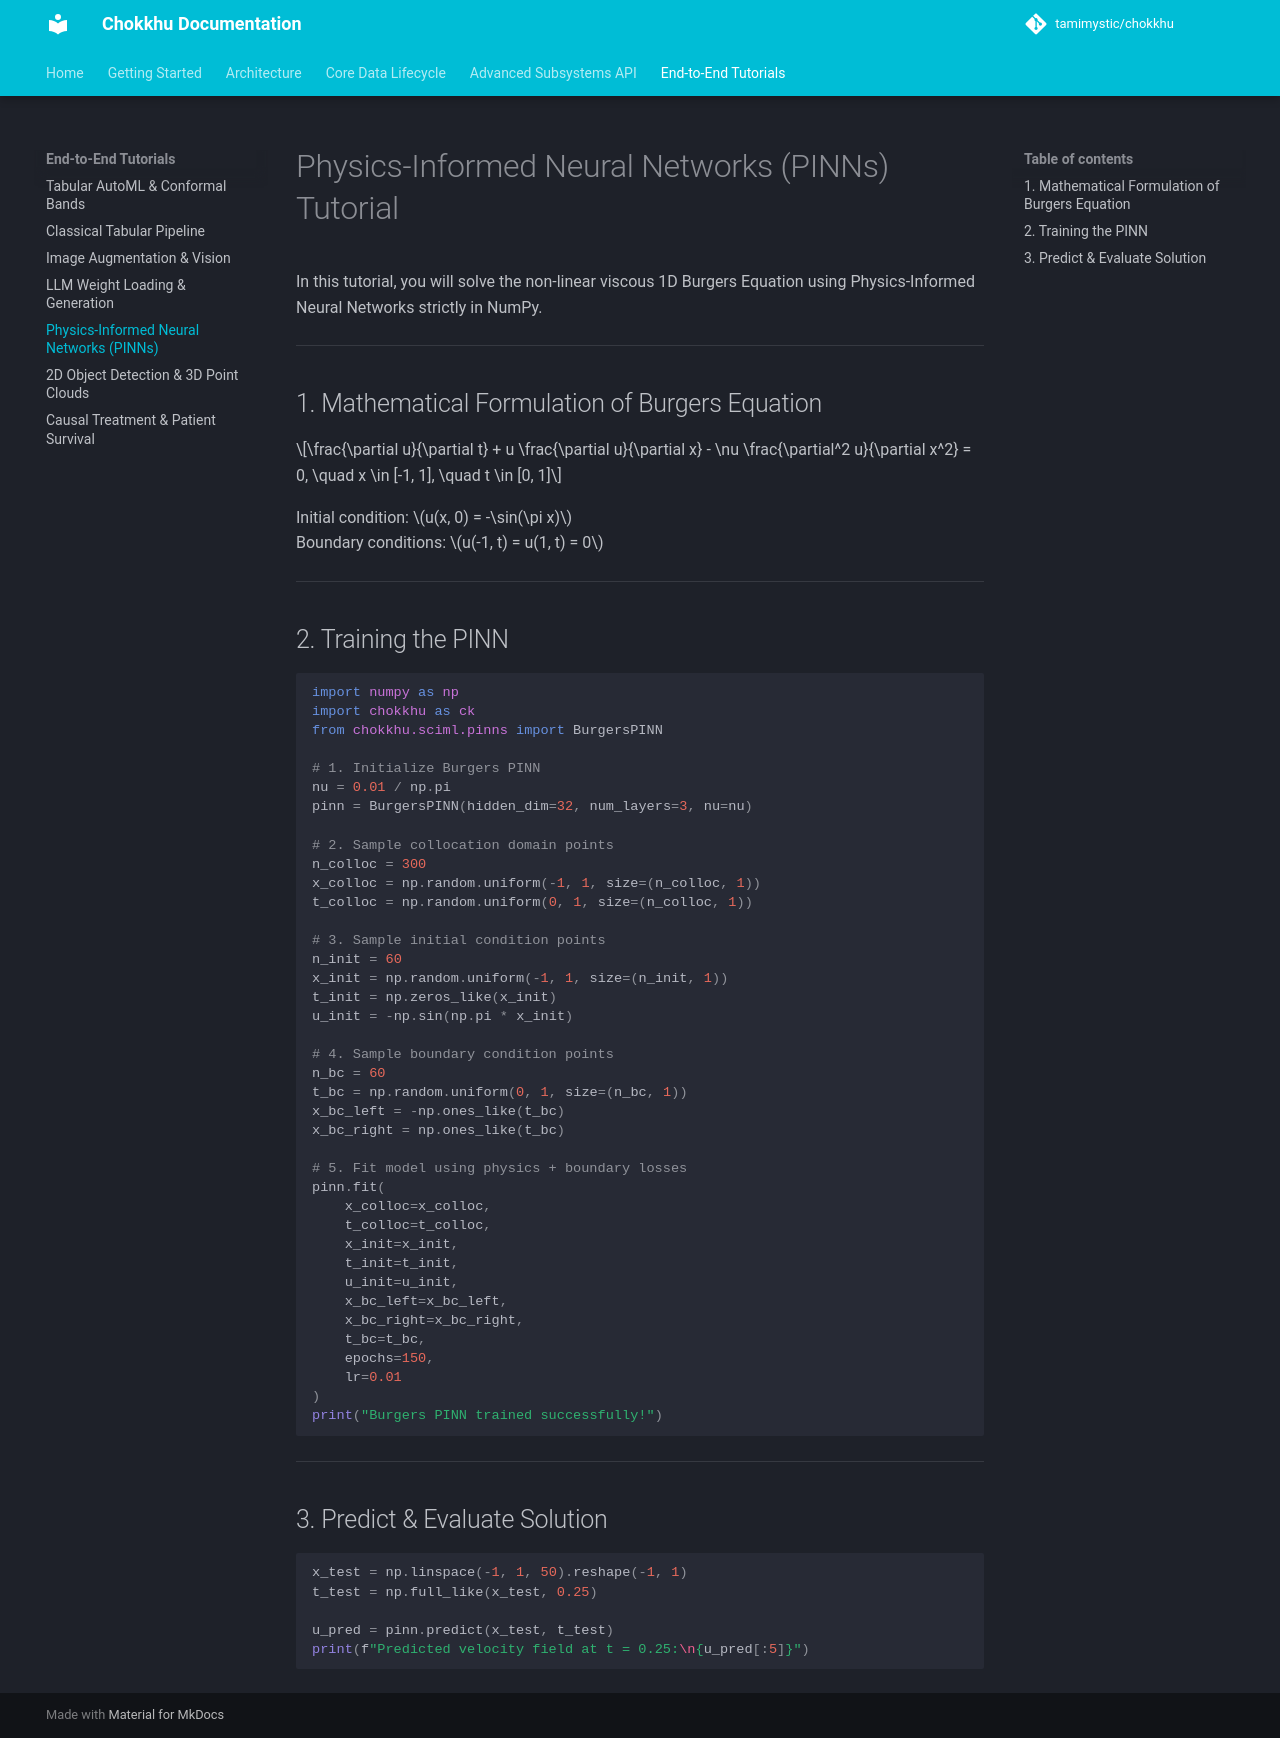

repository: tamimystic/chokkhu · page: examples/pinns_physics/index.html · generator: mkdocs

# Physics-Informed Neural Networks (PINNs) Tutorial

In this tutorial, you will solve the non-linear viscous 1D Burgers Equation using Physics-Informed Neural Networks strictly in NumPy.

---

## 1. Mathematical Formulation of Burgers Equation

$$\frac{\partial u}{\partial t} + u \frac{\partial u}{\partial x} - \nu \frac{\partial^2 u}{\partial x^2} = 0, \quad x \in [-1, 1], \quad t \in [0, 1]$$

Initial condition: $u(x, 0) = -\sin(\pi x)$  
Boundary conditions: $u(-1, t) = u(1, t) = 0$

---

## 2. Training the PINN

```python
import numpy as np
import chokkhu as ck
from chokkhu.sciml.pinns import BurgersPINN

# 1. Initialize Burgers PINN
nu = 0.01 / np.pi
pinn = BurgersPINN(hidden_dim=32, num_layers=3, nu=nu)

# 2. Sample collocation domain points
n_colloc = 300
x_colloc = np.random.uniform(-1, 1, size=(n_colloc, 1))
t_colloc = np.random.uniform(0, 1, size=(n_colloc, 1))

# 3. Sample initial condition points
n_init = 60
x_init = np.random.uniform(-1, 1, size=(n_init, 1))
t_init = np.zeros_like(x_init)
u_init = -np.sin(np.pi * x_init)

# 4. Sample boundary condition points
n_bc = 60
t_bc = np.random.uniform(0, 1, size=(n_bc, 1))
x_bc_left = -np.ones_like(t_bc)
x_bc_right = np.ones_like(t_bc)

# 5. Fit model using physics + boundary losses
pinn.fit(
    x_colloc=x_colloc,
    t_colloc=t_colloc,
    x_init=x_init,
    t_init=t_init,
    u_init=u_init,
    x_bc_left=x_bc_left,
    x_bc_right=x_bc_right,
    t_bc=t_bc,
    epochs=150,
    lr=0.01
)
print("Burgers PINN trained successfully!")
```

---

## 3. Predict & Evaluate Solution

```python
x_test = np.linspace(-1, 1, 50).reshape(-1, 1)
t_test = np.full_like(x_test, 0.25)

u_pred = pinn.predict(x_test, t_test)
print(f"Predicted velocity field at t = 0.25:\n{u_pred[:5]}")
```
